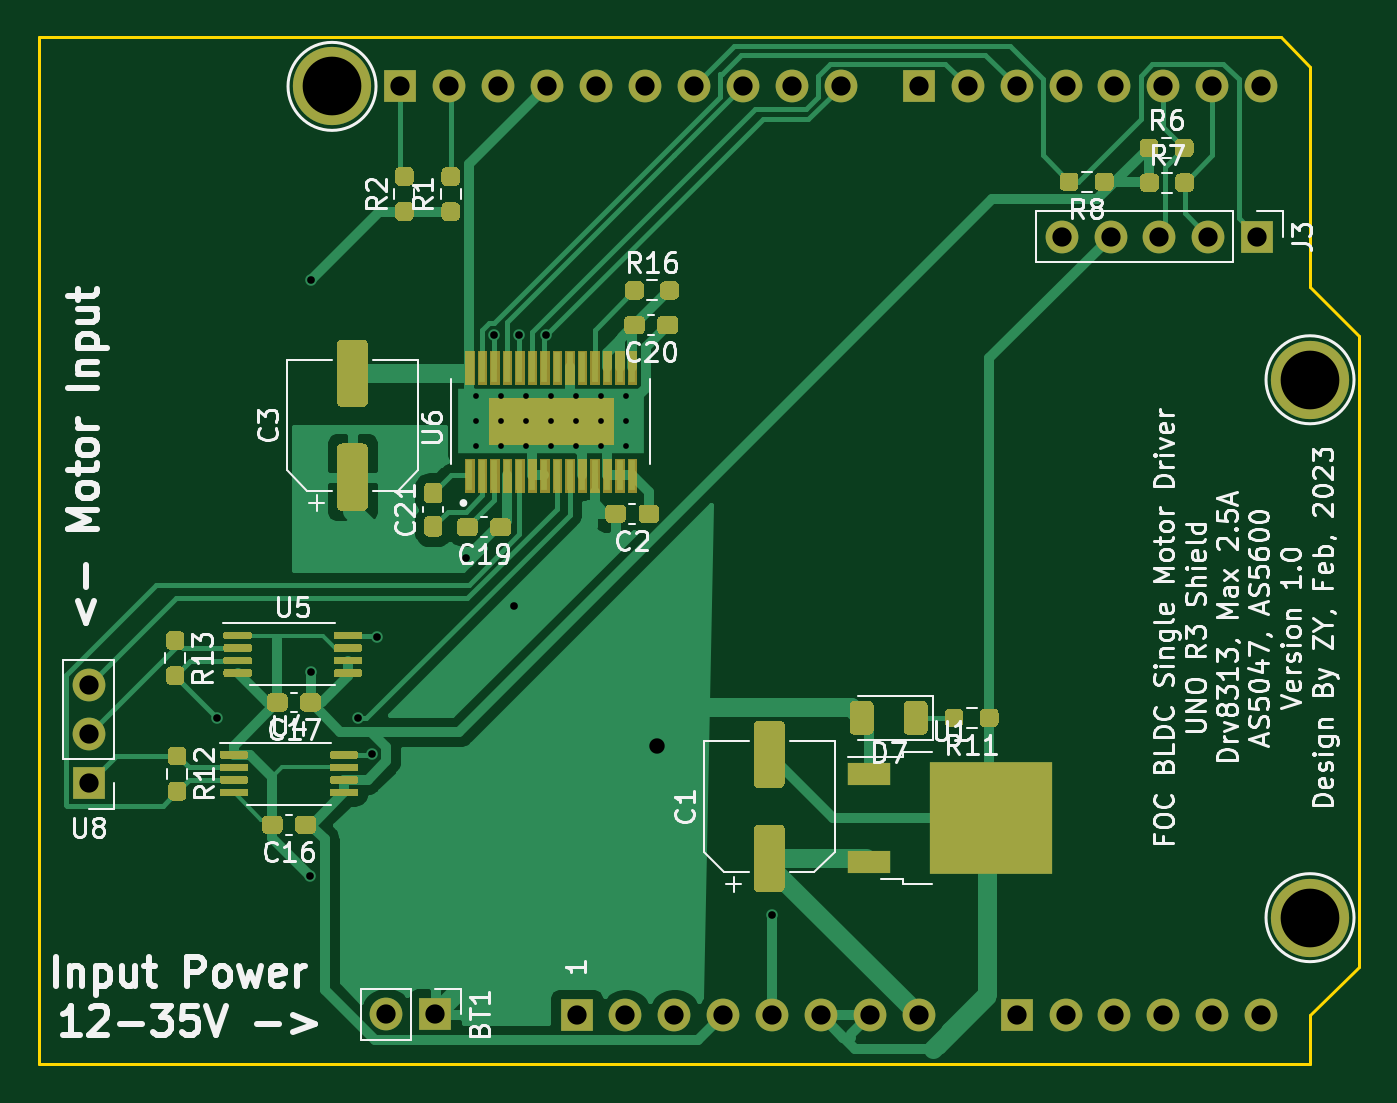
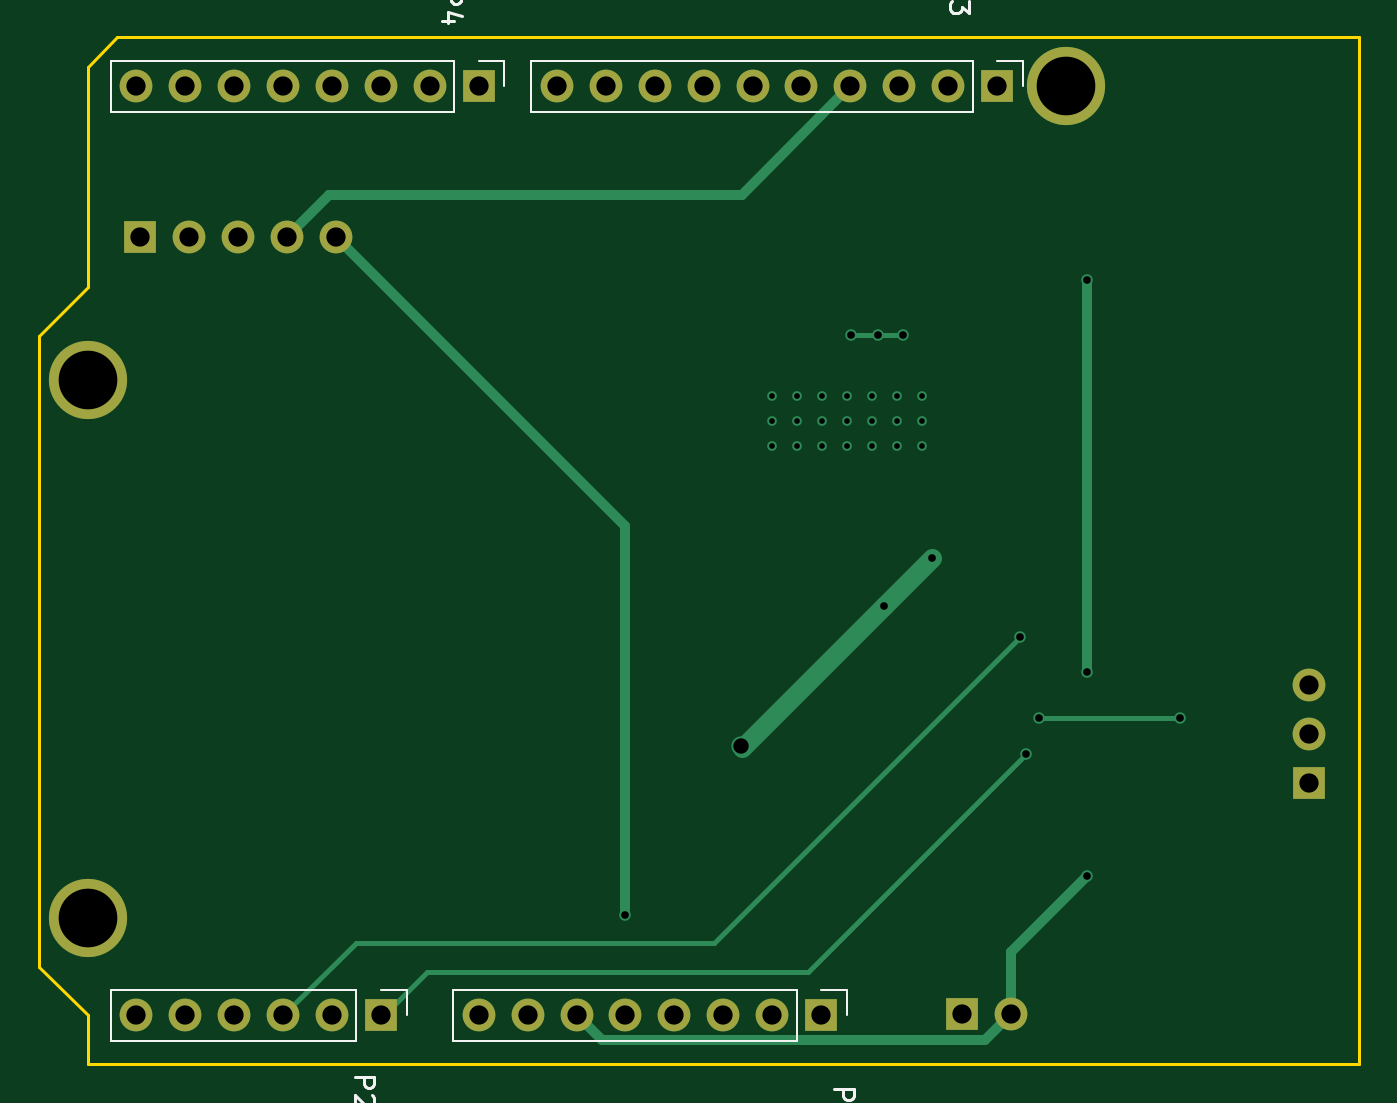
Circuit board: 9 layer files. Board 68.6 x 53.3 mm.
- bottom_copper: my_foc_power_shield-B_Cu.gbr (6657 bytes)
- bottom_mask: my_foc_power_shield-B_Mask.gbr (2035 bytes)
- bottom_silk: my_foc_power_shield-B_SilkS.gbr (4061 bytes)
- outline: my_foc_power_shield-Edge_Cuts.gbr (996 bytes)
- top_copper: my_foc_power_shield-F_Cu.gbr (63128 bytes)
- top_mask: my_foc_power_shield-F_Mask.gbr (29795 bytes)
- top_silk: my_foc_power_shield-F_SilkS.gbr (60893 bytes)
- drill: my_foc_power_shield-NPTH.drl (284 bytes)
- drill: my_foc_power_shield-PTH.drl (1591 bytes)

=== bottom_copper: my_foc_power_shield-B_Cu.gbr (6657 bytes, source omitted) ===
=== bottom_mask: my_foc_power_shield-B_Mask.gbr ===
%TF.GenerationSoftware,KiCad,Pcbnew,(5.1.10)-1*%
%TF.CreationDate,2023-02-13T10:48:01+08:00*%
%TF.ProjectId,my_foc_power_shield,6d795f66-6f63-45f7-906f-7765725f7368,rev?*%
%TF.SameCoordinates,Original*%
%TF.FileFunction,Soldermask,Bot*%
%TF.FilePolarity,Negative*%
%FSLAX46Y46*%
G04 Gerber Fmt 4.6, Leading zero omitted, Abs format (unit mm)*
G04 Created by KiCad (PCBNEW (5.1.10)-1) date 2023-02-13 10:48:01*
%MOMM*%
%LPD*%
G01*
G04 APERTURE LIST*
%ADD10R,1.700000X1.700000*%
%ADD11O,1.700000X1.700000*%
%ADD12C,4.064000*%
G04 APERTURE END LIST*
D10*
%TO.C,U8*%
X113598000Y-111765000D03*
D11*
X113598000Y-109225000D03*
X113598000Y-106685000D03*
%TD*%
%TO.C,P3*%
X152654000Y-75565000D03*
X150114000Y-75565000D03*
X147574000Y-75565000D03*
X145034000Y-75565000D03*
X142494000Y-75565000D03*
X139954000Y-75565000D03*
X137414000Y-75565000D03*
X134874000Y-75565000D03*
X132334000Y-75565000D03*
D10*
X129794000Y-75565000D03*
%TD*%
D11*
%TO.C,P1*%
X156718000Y-123825000D03*
X154178000Y-123825000D03*
X151638000Y-123825000D03*
X149098000Y-123825000D03*
X146558000Y-123825000D03*
X144018000Y-123825000D03*
X141478000Y-123825000D03*
D10*
X138938000Y-123825000D03*
%TD*%
D11*
%TO.C,P4*%
X174498000Y-75565000D03*
X171958000Y-75565000D03*
X169418000Y-75565000D03*
X166878000Y-75565000D03*
X164338000Y-75565000D03*
X161798000Y-75565000D03*
X159258000Y-75565000D03*
D10*
X156718000Y-75565000D03*
%TD*%
D11*
%TO.C,P2*%
X174498000Y-123825000D03*
X171958000Y-123825000D03*
X169418000Y-123825000D03*
X166878000Y-123825000D03*
X164338000Y-123825000D03*
D10*
X161798000Y-123825000D03*
%TD*%
D12*
%TO.C,P6*%
X177038000Y-118745000D03*
%TD*%
%TO.C,P7*%
X126238000Y-75565000D03*
%TD*%
%TO.C,P8*%
X177038000Y-90805000D03*
%TD*%
D10*
%TO.C,BT1*%
X131598000Y-123765000D03*
D11*
X129058000Y-123765000D03*
%TD*%
D10*
%TO.C,J3*%
X174298000Y-83365000D03*
D11*
X171758000Y-83365000D03*
X169218000Y-83365000D03*
X166678000Y-83365000D03*
X164138000Y-83365000D03*
%TD*%
M02*

=== bottom_silk: my_foc_power_shield-B_SilkS.gbr ===
%TF.GenerationSoftware,KiCad,Pcbnew,(5.1.10)-1*%
%TF.CreationDate,2023-02-13T10:48:01+08:00*%
%TF.ProjectId,my_foc_power_shield,6d795f66-6f63-45f7-906f-7765725f7368,rev?*%
%TF.SameCoordinates,Original*%
%TF.FileFunction,Legend,Bot*%
%TF.FilePolarity,Positive*%
%FSLAX46Y46*%
G04 Gerber Fmt 4.6, Leading zero omitted, Abs format (unit mm)*
G04 Created by KiCad (PCBNEW (5.1.10)-1) date 2023-02-13 10:48:01*
%MOMM*%
%LPD*%
G01*
G04 APERTURE LIST*
%ADD10C,0.120000*%
%ADD11C,0.150000*%
G04 APERTURE END LIST*
D10*
%TO.C,P3*%
X128464000Y-74235000D02*
X128464000Y-75565000D01*
X129794000Y-74235000D02*
X128464000Y-74235000D01*
X131064000Y-74235000D02*
X131064000Y-76895000D01*
X131064000Y-76895000D02*
X153984000Y-76895000D01*
X131064000Y-74235000D02*
X153984000Y-74235000D01*
X153984000Y-74235000D02*
X153984000Y-76895000D01*
%TO.C,P1*%
X137608000Y-122495000D02*
X137608000Y-123825000D01*
X138938000Y-122495000D02*
X137608000Y-122495000D01*
X140208000Y-122495000D02*
X140208000Y-125155000D01*
X140208000Y-125155000D02*
X158048000Y-125155000D01*
X140208000Y-122495000D02*
X158048000Y-122495000D01*
X158048000Y-122495000D02*
X158048000Y-125155000D01*
%TO.C,P4*%
X155388000Y-74235000D02*
X155388000Y-75565000D01*
X156718000Y-74235000D02*
X155388000Y-74235000D01*
X157988000Y-74235000D02*
X157988000Y-76895000D01*
X157988000Y-76895000D02*
X175828000Y-76895000D01*
X157988000Y-74235000D02*
X175828000Y-74235000D01*
X175828000Y-74235000D02*
X175828000Y-76895000D01*
%TO.C,P2*%
X160468000Y-122495000D02*
X160468000Y-123825000D01*
X161798000Y-122495000D02*
X160468000Y-122495000D01*
X163068000Y-122495000D02*
X163068000Y-125155000D01*
X163068000Y-125155000D02*
X175828000Y-125155000D01*
X163068000Y-122495000D02*
X175828000Y-122495000D01*
X175828000Y-122495000D02*
X175828000Y-125155000D01*
%TO.C,P3*%
D11*
X132250380Y-70226904D02*
X131250380Y-70226904D01*
X131250380Y-70607857D01*
X131298000Y-70703095D01*
X131345619Y-70750714D01*
X131440857Y-70798333D01*
X131583714Y-70798333D01*
X131678952Y-70750714D01*
X131726571Y-70703095D01*
X131774190Y-70607857D01*
X131774190Y-70226904D01*
X131250380Y-71131666D02*
X131250380Y-71750714D01*
X131631333Y-71417380D01*
X131631333Y-71560238D01*
X131678952Y-71655476D01*
X131726571Y-71703095D01*
X131821809Y-71750714D01*
X132059904Y-71750714D01*
X132155142Y-71703095D01*
X132202761Y-71655476D01*
X132250380Y-71560238D01*
X132250380Y-71274523D01*
X132202761Y-71179285D01*
X132155142Y-71131666D01*
%TO.C,P1*%
X138250380Y-127626904D02*
X137250380Y-127626904D01*
X137250380Y-128007857D01*
X137298000Y-128103095D01*
X137345619Y-128150714D01*
X137440857Y-128198333D01*
X137583714Y-128198333D01*
X137678952Y-128150714D01*
X137726571Y-128103095D01*
X137774190Y-128007857D01*
X137774190Y-127626904D01*
X138250380Y-129150714D02*
X138250380Y-128579285D01*
X138250380Y-128865000D02*
X137250380Y-128865000D01*
X137393238Y-128769761D01*
X137488476Y-128674523D01*
X137536095Y-128579285D01*
%TO.C,P4*%
X158650380Y-70726904D02*
X157650380Y-70726904D01*
X157650380Y-71107857D01*
X157698000Y-71203095D01*
X157745619Y-71250714D01*
X157840857Y-71298333D01*
X157983714Y-71298333D01*
X158078952Y-71250714D01*
X158126571Y-71203095D01*
X158174190Y-71107857D01*
X158174190Y-70726904D01*
X157983714Y-72155476D02*
X158650380Y-72155476D01*
X157602761Y-71917380D02*
X158317047Y-71679285D01*
X158317047Y-72298333D01*
%TO.C,P2*%
X163150380Y-127026904D02*
X162150380Y-127026904D01*
X162150380Y-127407857D01*
X162198000Y-127503095D01*
X162245619Y-127550714D01*
X162340857Y-127598333D01*
X162483714Y-127598333D01*
X162578952Y-127550714D01*
X162626571Y-127503095D01*
X162674190Y-127407857D01*
X162674190Y-127026904D01*
X162245619Y-127979285D02*
X162198000Y-128026904D01*
X162150380Y-128122142D01*
X162150380Y-128360238D01*
X162198000Y-128455476D01*
X162245619Y-128503095D01*
X162340857Y-128550714D01*
X162436095Y-128550714D01*
X162578952Y-128503095D01*
X163150380Y-127931666D01*
X163150380Y-128550714D01*
%TD*%
M02*

=== outline: my_foc_power_shield-Edge_Cuts.gbr ===
%TF.GenerationSoftware,KiCad,Pcbnew,(5.1.10)-1*%
%TF.CreationDate,2023-02-13T10:48:01+08:00*%
%TF.ProjectId,my_foc_power_shield,6d795f66-6f63-45f7-906f-7765725f7368,rev?*%
%TF.SameCoordinates,Original*%
%TF.FileFunction,Profile,NP*%
%FSLAX46Y46*%
G04 Gerber Fmt 4.6, Leading zero omitted, Abs format (unit mm)*
G04 Created by KiCad (PCBNEW (5.1.10)-1) date 2023-02-13 10:48:01*
%MOMM*%
%LPD*%
G01*
G04 APERTURE LIST*
%TA.AperFunction,Profile*%
%ADD10C,0.150000*%
%TD*%
G04 APERTURE END LIST*
D10*
X177038000Y-74549000D02*
X175514000Y-73025000D01*
X177038000Y-85979000D02*
X177038000Y-74549000D01*
X179578000Y-88519000D02*
X177038000Y-85979000D01*
X179578000Y-121285000D02*
X179578000Y-88519000D01*
X177038000Y-123825000D02*
X179578000Y-121285000D01*
X177038000Y-126365000D02*
X177038000Y-123825000D01*
X110998000Y-126365000D02*
X177038000Y-126365000D01*
X110998000Y-73025000D02*
X110998000Y-126365000D01*
X175514000Y-73025000D02*
X110998000Y-73025000D01*
M02*

=== top_copper: my_foc_power_shield-F_Cu.gbr (63128 bytes, source omitted) ===
=== top_mask: my_foc_power_shield-F_Mask.gbr (29795 bytes, source omitted) ===
=== top_silk: my_foc_power_shield-F_SilkS.gbr (60893 bytes, source omitted) ===
=== drill: my_foc_power_shield-NPTH.drl ===
M48
; DRILL file {KiCad (5.1.10)-1} date 02/11/23 17:53:20
; FORMAT={-:-/ absolute / inch / decimal}
; #@! TF.CreationDate,2023-02-11T17:53:20+08:00
; #@! TF.GenerationSoftware,Kicad,Pcbnew,(5.1.10)-1
; #@! TF.FileFunction,NonPlated,1,2,NPTH
FMAT,2
INCH
%
G90
G05
T0
M30

=== drill: my_foc_power_shield-PTH.drl ===
M48
; DRILL file {KiCad (5.1.10)-1} date 02/11/23 17:53:20
; FORMAT={-:-/ absolute / inch / decimal}
; #@! TF.CreationDate,2023-02-11T17:53:20+08:00
; #@! TF.GenerationSoftware,Kicad,Pcbnew,(5.1.10)-1
; #@! TF.FileFunction,Plated,1,2,PTH
FMAT,2
INCH
T1C0.0118
T2C0.0157
T3C0.0315
T4C0.0394
T5C0.1200
%
G90
G05
T1
X5.2637Y-3.6089
X5.2637Y-3.66
X5.2637Y-3.7112
X5.3149Y-3.6089
X5.3149Y-3.66
X5.3149Y-3.7112
X5.3661Y-3.6089
X5.3661Y-3.66
X5.3661Y-3.7112
X5.4172Y-3.6089
X5.4172Y-3.66
X5.4172Y-3.7112
X5.4684Y-3.6089
X5.4684Y-3.66
X5.4684Y-3.7112
X5.5196Y-3.6089
X5.5196Y-3.66
X5.5196Y-3.7112
X5.5708Y-3.6089
X5.5708Y-3.66
X5.5708Y-3.7112
T2
X4.7356Y-4.2663
X4.9251Y-4.5892
X4.9261Y-3.3717
X4.9261Y-4.1728
X5.0235Y-4.2663
X5.0511Y-4.3411
X5.0629Y-4.101
X5.2434Y-3.9396
X5.3021Y-3.4839
X5.3412Y-4.0373
X5.3533Y-3.4839
X5.4084Y-3.4839
X5.87Y-4.6699
T3
X5.6338Y-4.3234
T4
X4.4724Y-4.2002
X4.4724Y-4.3002
X4.4724Y-4.4002
X5.081Y-4.8726
X5.11Y-2.975
X5.181Y-4.8726
X5.21Y-2.975
X5.31Y-2.975
X5.41Y-2.975
X5.47Y-4.875
X5.51Y-2.975
X5.57Y-4.875
X5.61Y-2.975
X5.67Y-4.875
X5.71Y-2.975
X5.77Y-4.875
X5.81Y-2.975
X5.87Y-4.875
X5.91Y-2.975
X5.97Y-4.875
X6.01Y-2.975
X6.07Y-4.875
X6.17Y-2.975
X6.17Y-4.875
X6.27Y-2.975
X6.37Y-2.975
X6.37Y-4.875
X6.4621Y-3.2821
X6.47Y-2.975
X6.47Y-4.875
X6.5621Y-3.2821
X6.57Y-2.975
X6.57Y-4.875
X6.6621Y-3.2821
X6.67Y-2.975
X6.67Y-4.875
X6.7621Y-3.2821
X6.77Y-2.975
X6.77Y-4.875
X6.8621Y-3.2821
X6.87Y-2.975
X6.87Y-4.875
T5
X4.97Y-2.975
X6.97Y-3.575
X6.97Y-4.675
T0
M30

